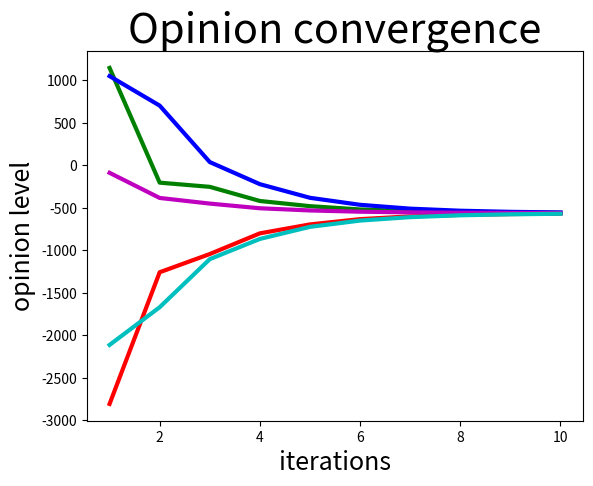

Generate this figure with matplotlib:
#!/usr/bin/python
import matplotlib.pyplot as plt
import numpy as np
import random
print("exercise 5.13")
one_third = 1.0/3.0
mtrx = np.matrix([[one_third, one_third, 0, 0, one_third],
                  [one_third, one_third, one_third, 0, 0],
                  [0, one_third, one_third, one_third, 0],
                  [0, 0, one_third, one_third, one_third],
                  [one_third, 0, 0, one_third, one_third]])
print("matrix:\n" + str(mtrx) + "\n")

the_min = -10000
the_max = 10000
initialOpinions = {
    'a': random.randint(the_min, the_max),
    'b': random.randint(the_min, the_max),
    'c': random.randint(the_min, the_max),
    'd': random.randint(the_min, the_max),
    'e': random.randint(the_min, the_max)
}

initialOpinionMatrix = np.matrix([[initialOpinions['a']],
                                  [initialOpinions['b']],
                                  [initialOpinions['c']],
                                  [initialOpinions['d']],
                                  [initialOpinions['e']]])

eigenvalues, eigenvectors = np.linalg.eig(mtrx)
print("eigenvalues: \n" + str(eigenvalues) + "\n")

abs_val_eigenvalues = abs(eigenvalues)
print("absolute values of eigenvalues: \n" + str(abs_val_eigenvalues) + "\n")
index_of_dominant_eigenvalue = abs_val_eigenvalues.argmax()
print("dominant eigenvalue: " +
      str(eigenvalues[index_of_dominant_eigenvalue]) + "\n")

print("eigenvectors: \n" + str(eigenvectors) + "\n")

eigenvectors_inverse = np.linalg.inv(eigenvectors)
print("eigenvectors inverse: ")
print(str(eigenvectors_inverse) + "\n")

iterations = 10

a = []
b = []
c = []
d = []
e = []

for n in range(1, iterations + 1):
    lamdas_to_the_nth_power = [eigenval ** n for eigenval in eigenvalues]
    diagonal_lamdas = np.diag(lamdas_to_the_nth_power)
    w_n = eigenvectors * diagonal_lamdas * eigenvectors_inverse * initialOpinionMatrix
    print("w at " + str(n))
    print(w_n)
    a.append(w_n.item(0))
    b.append(w_n.item(1))
    c.append(w_n.item(2))
    d.append(w_n.item(3))
    e.append(w_n.item(4))

"""
Plotting
"""
the_ns = list(range(1, iterations+1))
plt.plot(the_ns, a, c='r', linewidth=3)
plt.plot(the_ns, b, c='g', linewidth=3)
plt.plot(the_ns, c, c='b', linewidth=3)
plt.plot(the_ns, d, c='m', linewidth=3)
plt.plot(the_ns, e, c='c', linewidth=3)

# labels & titles
plt.title("Opinion convergence", fontsize=30)
plt.xlabel("iterations", fontsize=18)
plt.ylabel("opinion level", fontsize=18)
plt.show()
















